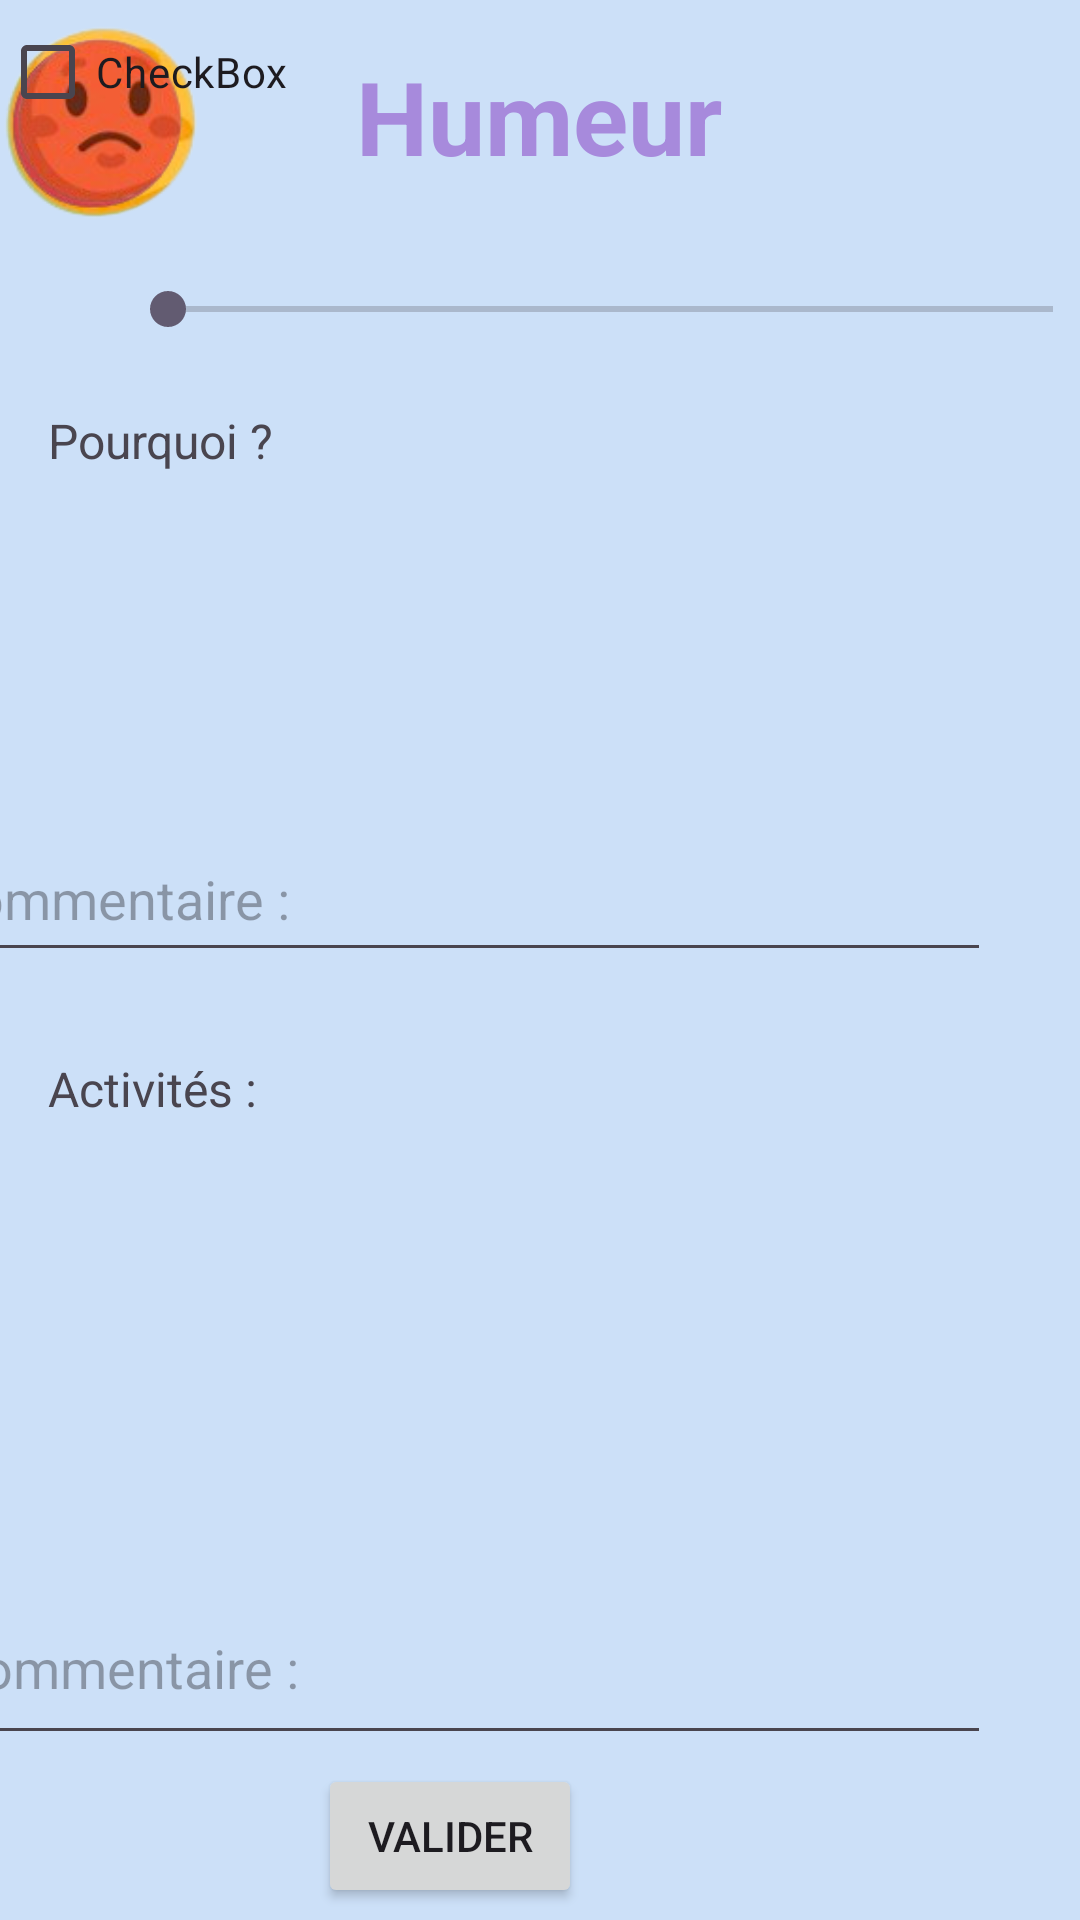

Reconstruct the res/layout file that produces this screen, plus the resources it refers to.
<!-- AndroidManifest.xml: application theme Theme.SafeSpace -->
<!-- res/layout/activity_humeur_focus_patient.xml -->
<?xml version="1.0" encoding="utf-8"?>
<androidx.constraintlayout.widget.ConstraintLayout xmlns:android="http://schemas.android.com/apk/res/android"
    xmlns:app="http://schemas.android.com/apk/res-auto"
    xmlns:tools="http://schemas.android.com/tools"
    android:layout_width="match_parent"
    android:layout_height="match_parent"
    android:background="#CCE0F8"
    tools:context=".HumeurFocusPatient">

    <androidx.constraintlayout.widget.ConstraintLayout
        android:layout_width="match_parent"
        android:layout_height="match_parent"
        android:background="#CCE0F8"
        tools:context=".SommeilPatient"
        tools:layout_editor_absoluteX="195dp"
        tools:layout_editor_absoluteY="-94dp">

        <TextView
            android:id="@+id/temps_textView2"
            android:layout_width="wrap_content"
            android:layout_height="wrap_content"
            android:layout_marginStart="16dp"
            android:layout_marginTop="16dp"
            android:layout_marginEnd="154dp"
            android:text="Pourquoi ?"
            android:textSize="16sp"
            app:layout_constraintEnd_toEndOf="parent"
            app:layout_constraintHorizontal_bias="0.0"
            app:layout_constraintStart_toStartOf="parent"
            app:layout_constraintTop_toBottomOf="@+id/qualite_sommeil_seekBar" />

        <TextView
            android:id="@+id/temps_textView3"
            android:layout_width="wrap_content"
            android:layout_height="wrap_content"
            android:layout_marginStart="16dp"
            android:layout_marginTop="28dp"
            android:layout_marginEnd="154dp"
            android:text="Activités :"
            android:textSize="16sp"
            app:layout_constraintEnd_toEndOf="parent"
            app:layout_constraintHorizontal_bias="0.0"
            app:layout_constraintStart_toStartOf="parent"
            app:layout_constraintTop_toBottomOf="@+id/commentaire_sommeil_editTextText2" />

        <TextView
            android:id="@+id/humeur_textView"
            android:layout_width="wrap_content"
            android:layout_height="wrap_content"
            android:layout_marginStart="158dp"
            android:layout_marginTop="16dp"
            android:layout_marginEnd="159dp"
            android:text="Humeur"
            android:textColor="#A78ADC"
            android:textSize="34sp"
            android:textStyle="bold"
            app:layout_constraintEnd_toEndOf="parent"
            app:layout_constraintStart_toStartOf="parent"
            app:layout_constraintTop_toTopOf="parent" />

        <SeekBar
            android:id="@+id/qualite_sommeil_seekBar"
            android:layout_width="327dp"
            android:layout_height="34dp"
            android:layout_marginStart="40dp"
            android:layout_marginTop="4dp"
            android:layout_marginEnd="46dp"
            app:layout_constraintEnd_toEndOf="parent"
            app:layout_constraintHorizontal_bias="0.0"
            app:layout_constraintStart_toStartOf="parent"
            app:layout_constraintTop_toBottomOf="@+id/imageView7"
            tools:scrollbarSize="10sp" />

        <ImageView
            android:id="@+id/imageView5"
            android:layout_width="67dp"
            android:layout_height="82dp"
            app:srcCompat="@drawable/_370_test_1670866795_removebg_preview_6_removebg_preview"
            tools:layout_editor_absoluteX="331dp"
            tools:layout_editor_absoluteY="79dp" />

        <ImageView
            android:id="@+id/imageView6"
            android:layout_width="67dp"
            android:layout_height="82dp"
            app:srcCompat="@drawable/_370_test_1670866795_removebg_preview_5_removebg_preview"
            tools:layout_editor_absoluteX="251dp"
            tools:layout_editor_absoluteY="79dp" />

        <ImageView
            android:id="@+id/imageView7"
            android:layout_width="67dp"
            android:layout_height="82dp"
            app:srcCompat="@drawable/_370_test_1670866795_removebg_preview_4_removebg_preview"
            tools:layout_editor_absoluteX="171dp"
            tools:layout_editor_absoluteY="79dp" />

        <ImageView
            android:id="@+id/imageView9"
            android:layout_width="67dp"
            android:layout_height="82dp"
            app:srcCompat="@drawable/_370_test_1670866795_removebg_preview_2_removebg_preview"
            tools:layout_editor_absoluteX="15dp"
            tools:layout_editor_absoluteY="79dp" />

        <ImageView
            android:id="@+id/imageView8"
            android:layout_width="67dp"
            android:layout_height="82dp"
            app:srcCompat="@drawable/_370_test_1670866795_removebg_preview_3_removebg_preview"
            tools:layout_editor_absoluteX="90dp"
            tools:layout_editor_absoluteY="79dp" />

        <EditText
            android:id="@+id/commentaire_sommeil_editTextText"
            android:layout_width="352dp"
            android:layout_height="61dp"
            android:layout_marginStart="30dp"
            android:layout_marginTop="404dp"
            android:layout_marginEnd="30dp"
            android:ems="10"
            android:hint="Commentaire :"
            android:inputType="text"
            app:layout_constraintEnd_toEndOf="parent"
            app:layout_constraintHorizontal_bias="1.0"
            app:layout_constraintStart_toStartOf="parent"
            app:layout_constraintTop_toBottomOf="@+id/qualite_sommeil_seekBar" />

        <EditText
            android:id="@+id/commentaire_sommeil_editTextText2"
            android:layout_width="355dp"
            android:layout_height="52dp"
            android:layout_marginStart="30dp"
            android:layout_marginTop="152dp"
            android:layout_marginEnd="30dp"
            android:ems="10"
            android:hint="Commentaire :"
            android:inputType="text"
            app:layout_constraintEnd_toEndOf="parent"
            app:layout_constraintHorizontal_bias="1.0"
            app:layout_constraintStart_toStartOf="parent"
            app:layout_constraintTop_toBottomOf="@+id/qualite_sommeil_seekBar" />

        <Button
            android:id="@+id/valider_sommeil_button"
            android:layout_width="wrap_content"
            android:layout_height="wrap_content"
            android:layout_marginStart="152dp"
            android:layout_marginTop="8dp"
            android:layout_marginEnd="166dp"
            android:layout_marginBottom="17dp"
            android:text="Valider"
            app:layout_constraintBottom_toBottomOf="parent"
            app:layout_constraintEnd_toEndOf="parent"
            app:layout_constraintHorizontal_bias="1.0"
            app:layout_constraintStart_toStartOf="parent"
            app:layout_constraintTop_toBottomOf="@+id/commentaire_sommeil_editTextText"
            app:layout_constraintVertical_bias="0.276" />

        <CheckBox
            android:id="@+id/checkBox"
            android:layout_width="wrap_content"
            android:layout_height="wrap_content"
            android:text="CheckBox"
            tools:layout_editor_absoluteX="12dp"
            tools:layout_editor_absoluteY="233dp" />

    </androidx.constraintlayout.widget.ConstraintLayout>
</androidx.constraintlayout.widget.ConstraintLayout>
<!-- resources referenced by this layout -->
<resources>
  <!-- drawable _370_test_1670866795_removebg_preview_2_removebg_preview: png bitmap (drawable, 17235 bytes) -->
  <!-- drawable _370_test_1670866795_removebg_preview_3_removebg_preview: png bitmap (drawable, 15881 bytes) -->
  <!-- drawable _370_test_1670866795_removebg_preview_4_removebg_preview: png bitmap (drawable, 15826 bytes) -->
  <!-- drawable _370_test_1670866795_removebg_preview_5_removebg_preview: png bitmap (drawable, 15858 bytes) -->
  <!-- drawable _370_test_1670866795_removebg_preview_6_removebg_preview: png bitmap (drawable, 14790 bytes) -->
  <style name="Theme.SafeSpace" parent="Base.Theme.SafeSpace" />
  <style name="Base.Theme.SafeSpace" parent="Theme.Material3.DayNight.NoActionBar">
          
          
      </style>
</resources>
